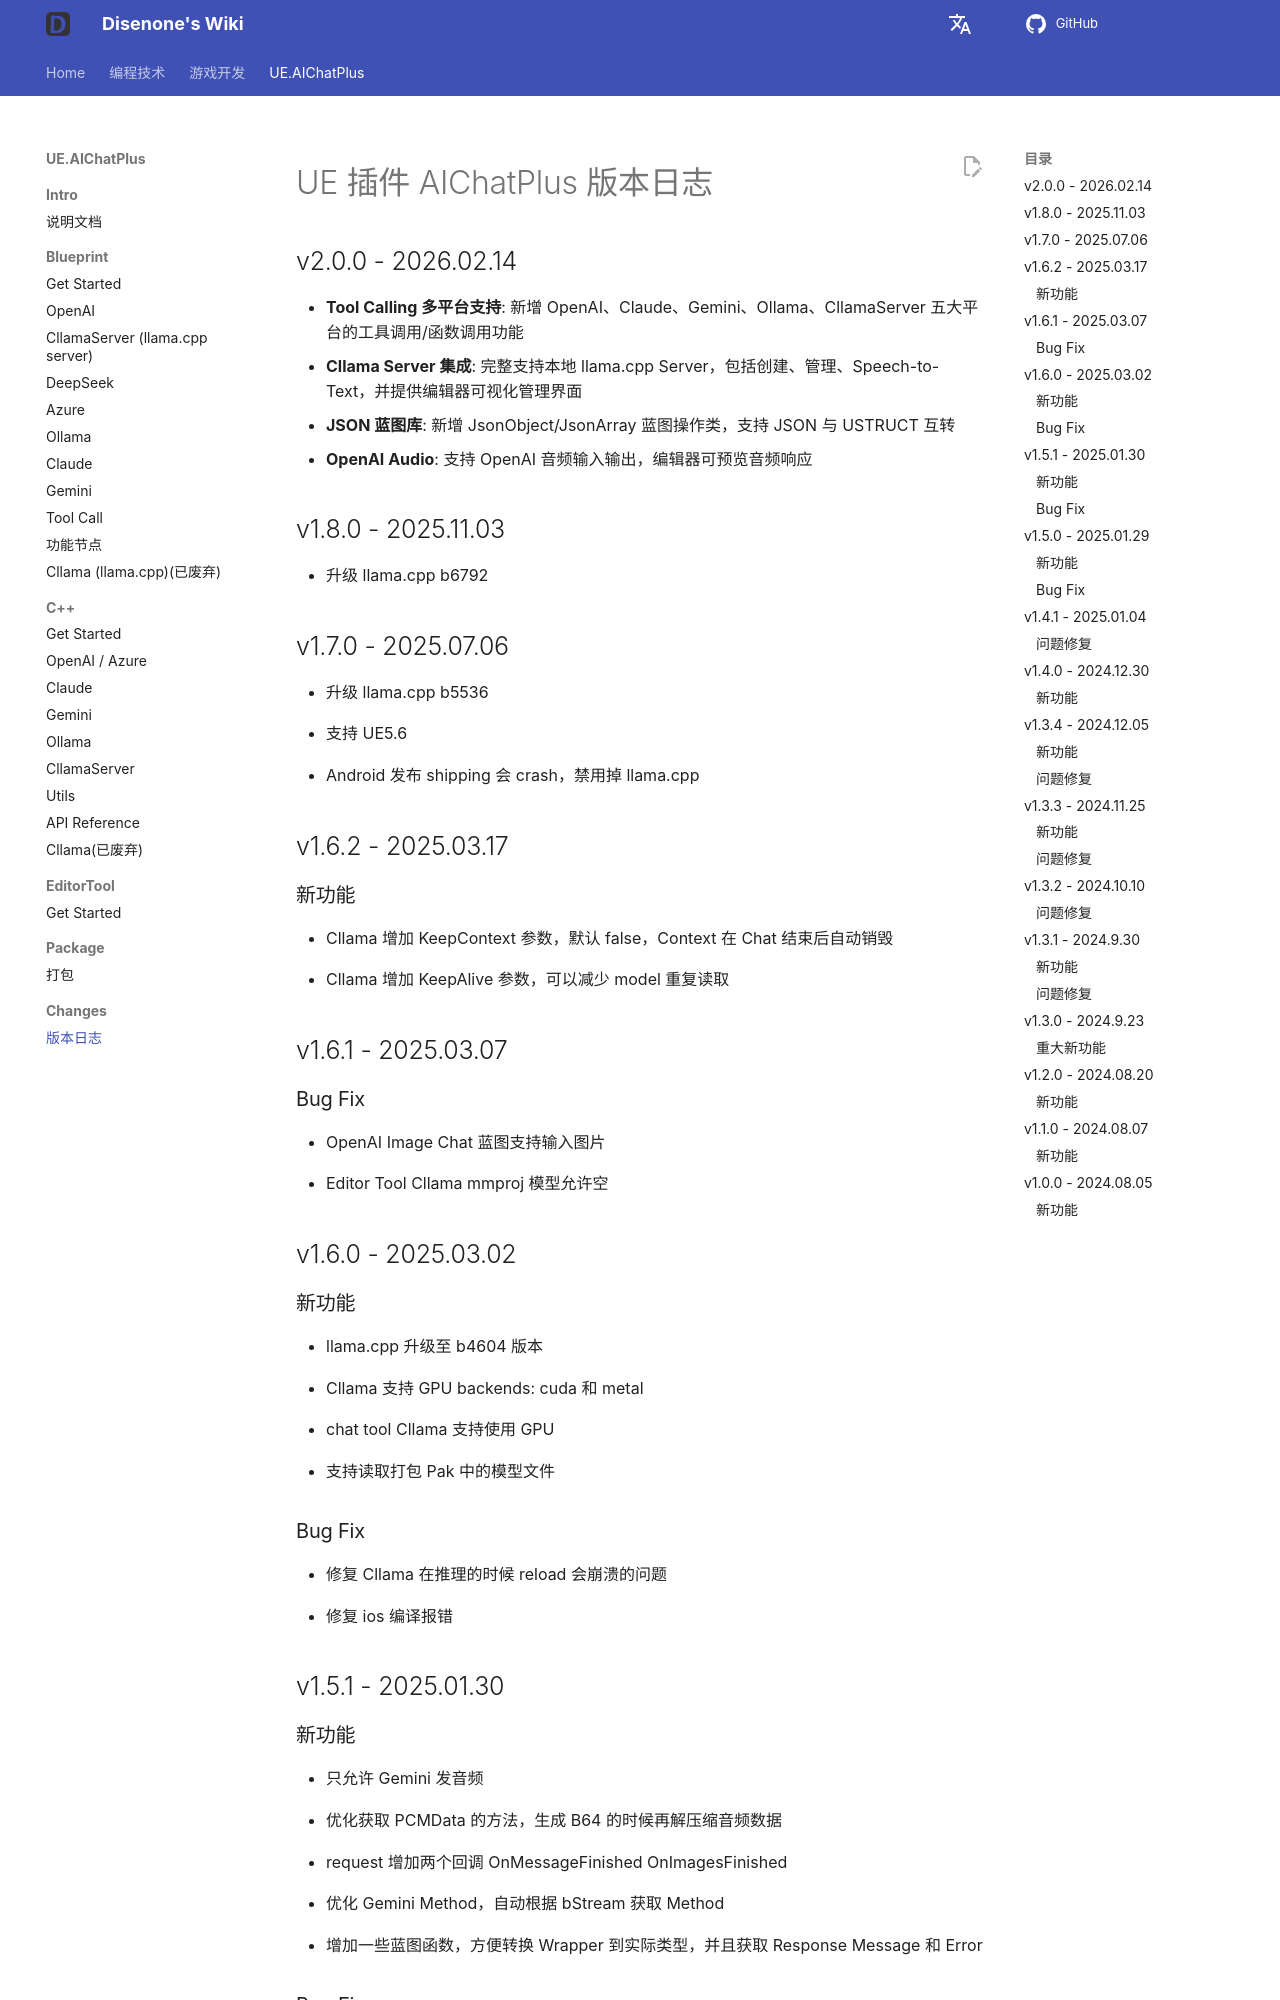

repository: disenone/wiki · page: ue-插件-AIChatPlus-ChangeLogs/index.html · generator: mkdocs

---
layout: post
title: 版本日志
tags: [dev, game, UE, UnreanEngine, UE4, UE5, Editor, Editor Plus, Editor Plugin, AI Chat, Chatbot, Image Generation, OpenAI, Azure, Claude, Gemini, Ollama]
description: 版本日志
---
<meta property="og:title" content="UE 插件 AIChatPlus 版本日志" />

# UE 插件 AIChatPlus 版本日志

## v2.0.0 - 2026.02.14

* **Tool Calling 多平台支持**: 新增 OpenAI、Claude、Gemini、Ollama、CllamaServer 五大平台的工具调用/函数调用功能
* **Cllama Server 集成**: 完整支持本地 llama.cpp Server，包括创建、管理、Speech-to-Text，并提供编辑器可视化管理界面
* **JSON 蓝图库**: 新增 JsonObject/JsonArray 蓝图操作类，支持 JSON 与 USTRUCT 互转
* **OpenAI Audio**: 支持 OpenAI 音频输入输出，编辑器可预览音频响应

## v1.8.0 - 2025.11.03

* 升级 llama.cpp b6792

## v1.7.0 - 2025.07.06

* 升级 llama.cpp b5536

* 支持 UE5.6

* Android 发布 shipping 会 crash，禁用掉 llama.cpp

## v1.6.2 - 2025.03.17

### 新功能

* Cllama 增加 KeepContext 参数，默认 false，Context 在 Chat 结束后自动销毁

* Cllama 增加 KeepAlive 参数，可以减少 model 重复读取

## v1.6.1 - 2025.03.07

### Bug Fix

* OpenAI Image Chat 蓝图支持输入图片

* Editor Tool Cllama mmproj 模型允许空

## v1.6.0 - 2025.03.02
